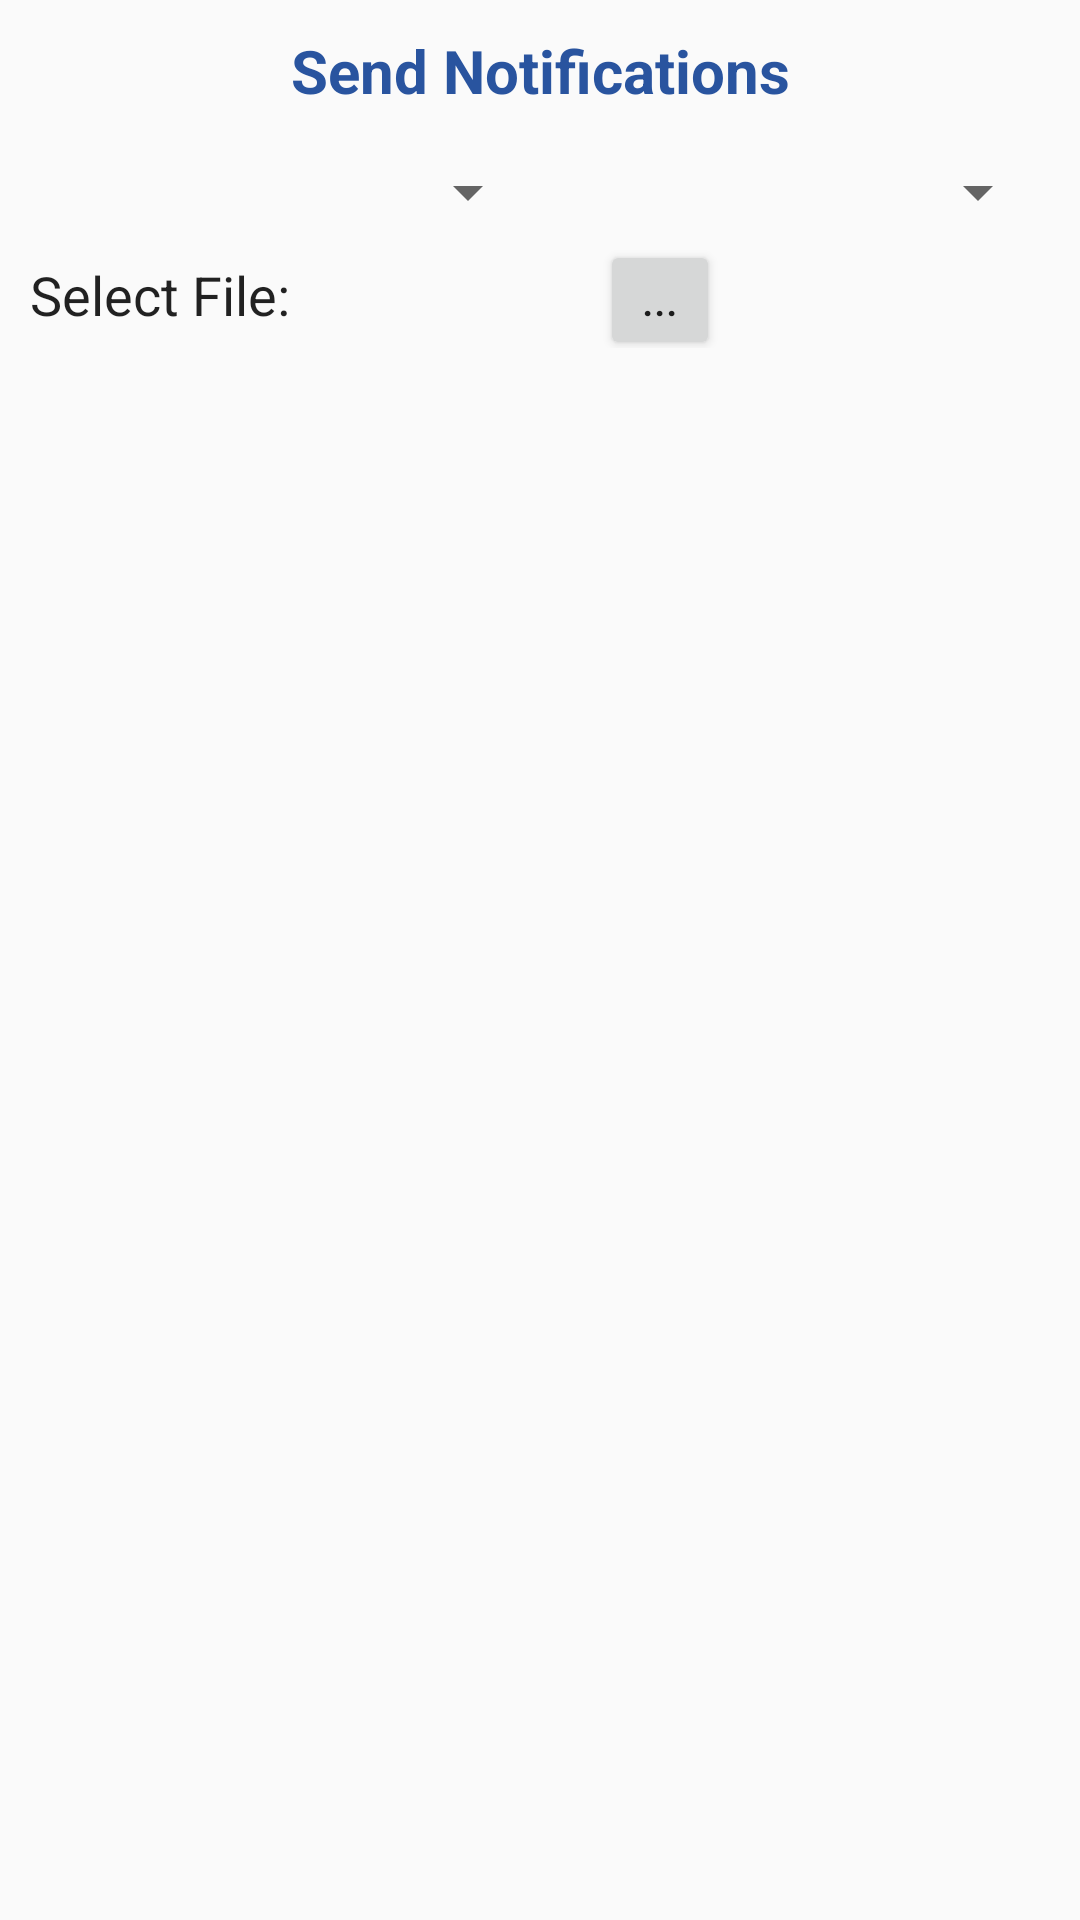

The Android layout XML behind this screen, and the referenced resources:
<!-- AndroidManifest.xml: application theme AppTheme -->
<!-- res/layout/activity_committee_send_notification.xml -->
<?xml version="1.0" encoding="utf-8"?>
<LinearLayout xmlns:android="http://schemas.android.com/apk/res/android"
    xmlns:app="http://schemas.android.com/apk/res-auto"
    xmlns:tools="http://schemas.android.com/tools"
    android:layout_width="match_parent"
    android:layout_height="match_parent"
    android:orientation="vertical"
    tools:context="org.terna.tpc.CommitteeSendNotification">
    <TextView
        android:layout_width="match_parent"
        android:layout_height="wrap_content"
        android:text="Send Notifications"
        style="@style/MainActivityButton"
        android:paddingTop="10dp"
        android:textSize="20dp"/>
    <LinearLayout
        android:layout_width="match_parent"
        android:layout_height="wrap_content"
        android:paddingLeft="10dp"
        android:paddingRight="10dp">
        <Spinner
            android:id="@+id/yearChoice"
            android:layout_width="0dp"
            android:layout_height="wrap_content"
            android:layout_marginTop="15dp"
            android:drawSelectorOnTop="true"
            android:entries="@array/year_list"
            android:prompt="@string/spinner_title"
            android:layout_weight="1"/>
        <Spinner
            android:id="@+id/branchChoice"
            android:layout_width="0dp"
            android:layout_height="wrap_content"
            android:layout_marginTop="15dp"
            android:drawSelectorOnTop="true"
            android:entries="@array/branch_list"
            android:prompt="@string/spinner_title"
            android:layout_weight="1"/>
    </LinearLayout>

    <LinearLayout
        android:layout_width="match_parent"
        android:layout_height="wrap_content">

        <TextView
            style="@style/TextAppearance.Design.Snackbar.Message"
            android:layout_width="200sp"
            android:layout_height="wrap_content"
            android:paddingLeft="10dp"
            android:paddingTop="10dp"
            android:text="Select File:"
            android:textSize="18sp" />

        <Button
            android:layout_width="40sp"
            android:layout_height="40sp"
            android:text="..."
            android:id="@+id/pdfAddButton"/>
    </LinearLayout>
    <ListView
        android:layout_width="match_parent"
        android:layout_height="match_parent"
        android:paddingLeft="10dp"
        android:paddingTop="10dp"
        android:id="@+id/pdfList">

    </ListView>

</LinearLayout>
<!-- resources referenced by this layout -->
<resources>
  <string name="spinner_title">Choose domain</string>
  <style name="MainActivityButton">
          <item name="android:layout_gravity">center_vertical</item>
          <item name="android:layout_width">wrap_content</item>
          <item name="android:layout_height">wrap_content</item>
          <item name="android:gravity">center_horizontal</item>
          <item name="android:drawablePadding">2dp</item>
          <item name="android:textSize">16sp</item>
          <item name="android:textStyle">bold</item>
          <item name="android:textColor">#ff29549f</item>
          <item name="android:background">@null</item>
      </style>
  <style name="AppTheme" parent="Theme.AppCompat.Light.DarkActionBar">
          
          <item name="colorPrimary">@color/colorPrimary</item>
          <item name="colorPrimaryDark">@color/colorPrimaryDark</item>
          <item name="colorAccent">@color/colorAccent</item>
      </style>
  <!-- not gathered from this repository: default colours our renderer supplied (Android Studio template values) -->
  <color name="colorPrimary">#FF6200EE</color>
  <color name="colorPrimaryDark">#FF3700B3</color>
  <color name="colorAccent">#FF03DAC5</color>
</resources>
